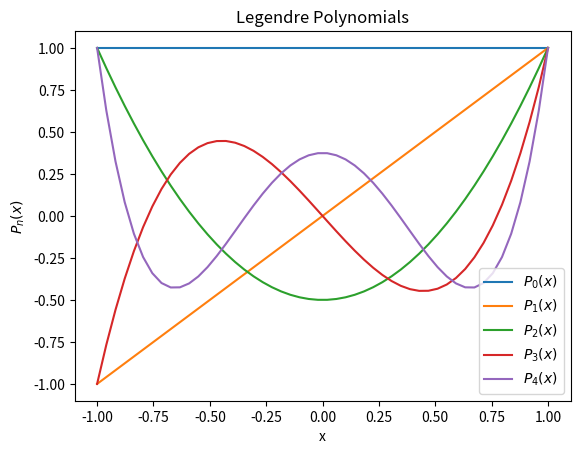

Reproduce this figure in Python.
from scipy.special import eval_legendre

# Evaluate the zero-order Legendre polynomial at x = 0

eval_legendre(0, 0)
# 1.0

# Evaluate the first-order Legendre polynomial between -1 and 1

import numpy as np
X = np.linspace(-1, 1, 5)  # Domain of Legendre polynomials
eval_legendre(1, X)
# array([-1. , -0.5,  0. ,  0.5,  1. ])

# Evaluate Legendre polynomials of order 0 through 4 at x = 0

N = range(0, 5)
eval_legendre(N, 0)
# array([ 1.   ,  0.   , -0.5  ,  0.   ,  0.375])

# Plot Legendre polynomials of order 0 through 4

X = np.linspace(-1, 1)

import matplotlib.pyplot as plt
for n in range(0, 5):
    y = eval_legendre(n, X)
    plt.plot(X, y, label=r'$P_{}(x)$'.format(n))

plt.title("Legendre Polynomials")
plt.xlabel("x")
plt.ylabel(r'$P_n(x)$')
plt.legend(loc='lower right')
plt.show()
